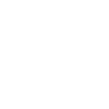
t = 0.00 s
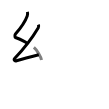
t = 2.50 s
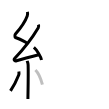
t = 5.25 s
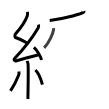
t = 7.75 s
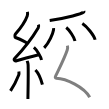
t = 10.50 s
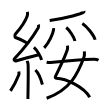
t = 13.00 s

The animated SVG that drew these frames (rendered in a browser with its animation timeline set to each time). Animation: 13 SMIL elements (animate=13); one cycle of 13.00 s.

<svg width="109px" height="109px" viewBox="0 0 px 109px" xmlns="http://www.w3.org/2000/svg" xmlns:xlink="http://www.w3.org/1999/xlink" xml:space="preserve" version="1.1"  baseProfile="full">
<path d="M27.4,11.92c0.36,1.42,0.38,2.47-0.18,4.01c-2.46,6.81-6.96,12.56-11.78,18.01c-0.67,0.75-0.72,3.27,0,3.54c3.81,1.42,8.64,3.28,11.91,5.88" style="fill:none;stroke:black;stroke-width:3;opacity:0">
  <animate attributeType="CSS" attributeName="opacity" from="0" to="1" begin="0s" dur="1s" repeatCount="Indefinite" fill="freeze" />
</path>
<path d="M38.3,24.68c0.3,0.58,0.37,2.46,0,3.09c-5.8,9.73-15.49,22.18-23.48,30.44c-1.83,1.89,0.46,2.98,1.65,2.59c5-1.61,15.87-4.49,22.29-6.03" style="fill:none;stroke:black;stroke-width:3;opacity:0">
  <animate attributeType="CSS" attributeName="opacity" from="0" to="1" begin="1s" dur="1s" repeatCount="Indefinite" fill="freeze" />
</path>
<path d="M33.88,47.38c2.69,2.22,6.95,9.14,7.62,12.6" style="fill:none;stroke:black;stroke-width:3;opacity:0">
  <animate attributeType="CSS" attributeName="opacity" from="0" to="1" begin="2s" dur="1s" repeatCount="Indefinite" fill="freeze" />
</path>
<path d="M27.14,60.87c0.07,0.36,0.91,1.85,0.98,4.09c0.31,10.79-0.2,30.29-0.2,33.96" style="fill:none;stroke:black;stroke-width:3;opacity:0">
  <animate attributeType="CSS" attributeName="opacity" from="0" to="1" begin="3s" dur="1s" repeatCount="Indefinite" fill="freeze" />
</path>
<path d="M18.86,71.6c0.14,0.91,0.12,2.69-0.14,3.34c-1.67,4.23-5.86,12.37-8.23,16" style="fill:none;stroke:black;stroke-width:3;opacity:0">
  <animate attributeType="CSS" attributeName="opacity" from="0" to="1" begin="4s" dur="1s" repeatCount="Indefinite" fill="freeze" />
</path>
<path d="M35.43,70.04c3.5,3.47,6.18,11.54,6.99,14.69" style="fill:none;stroke:black;stroke-width:3;opacity:0">
  <animate attributeType="CSS" attributeName="opacity" from="0" to="1" begin="5s" dur="1s" repeatCount="Indefinite" fill="freeze" />
</path>
<path d="M83.88,11.14c0.1,0.22,0.2,0.57-0.19,0.89C81.36,13.9,68,18,49.71,20.5" style="fill:none;stroke:black;stroke-width:3;opacity:0">
  <animate attributeType="CSS" attributeName="opacity" from="0" to="1" begin="6s" dur="1s" repeatCount="Indefinite" fill="freeze" />
</path>
<path d="M53.56,28.11c0.03,0.47,0.06,1.2-0.05,1.87c-0.64,3.95-4.31,12.61-9.34,17.91" style="fill:none;stroke:black;stroke-width:3;opacity:0">
  <animate attributeType="CSS" attributeName="opacity" from="0" to="1" begin="7s" dur="1s" repeatCount="Indefinite" fill="freeze" />
</path>
<path d="M66.22,27.55c3.09,2.37,7.99,9.73,8.77,13.41" style="fill:none;stroke:black;stroke-width:3;opacity:0">
  <animate attributeType="CSS" attributeName="opacity" from="0" to="1" begin="8s" dur="1s" repeatCount="Indefinite" fill="freeze" />
</path>
<path d="M82.35,23.42c4.5,2.88,11.63,11.85,12.76,16.33" style="fill:none;stroke:black;stroke-width:3;opacity:0">
  <animate attributeType="CSS" attributeName="opacity" from="0" to="1" begin="9s" dur="1s" repeatCount="Indefinite" fill="freeze" />
</path>
<path d="M67.41,45.62c0.34,1.27,0.31,2.95-0.17,4.43c-2.69,8.21-7.25,16.92-11.55,25.78c-0.94,1.93-0.19,2.3,0.52,2.32c9.98,0.21,28.33,9.2,33.49,19.11" style="fill:none;stroke:black;stroke-width:3;opacity:0">
  <animate attributeType="CSS" attributeName="opacity" from="0" to="1" begin="10s" dur="1s" repeatCount="Indefinite" fill="freeze" />
</path>
<path d="M84.34,51.43c0.11,1.1,0.33,3.85-0.23,5.39c-5.86,16.11-13.38,32.81-37.5,41.44" style="fill:none;stroke:black;stroke-width:3;opacity:0">
  <animate attributeType="CSS" attributeName="opacity" from="0" to="1" begin="11s" dur="1s" repeatCount="Indefinite" fill="freeze" />
</path>
<path d="M46.63,62.18c1.61,0.32,3.32,0.46,4.09,0.37c16.24-1.8,27.73-3.05,43.24-3.3c1.28-0.02,3.5,0.35,4.54,1" style="fill:none;stroke:black;stroke-width:3;opacity:0">
  <animate attributeType="CSS" attributeName="opacity" from="0" to="1" begin="12s" dur="1s" repeatCount="Indefinite" fill="freeze" />
</path>
</svg>
